6-way image classification set "Tomato_Dataset" from GitHub (DyArdh/Tomato_Dataset); label vocabulary: tomato early blight, tomato leaf mold, tomato spider mites two spotted spider mite, tomato target spot, tomato mosaic virus, tomato healthy.

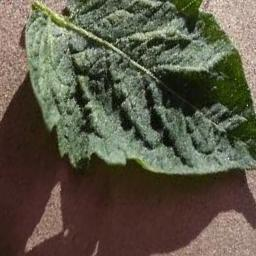
Label: tomato healthy

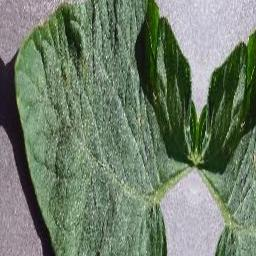
Label: tomato leaf mold

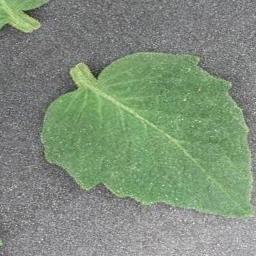
Label: tomato healthy

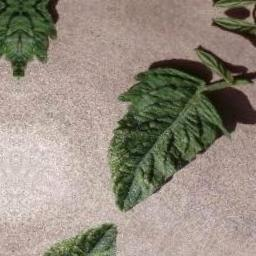
Label: tomato target spot

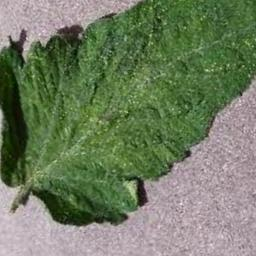
Label: tomato mosaic virus

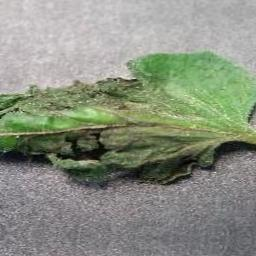
Label: tomato early blight
